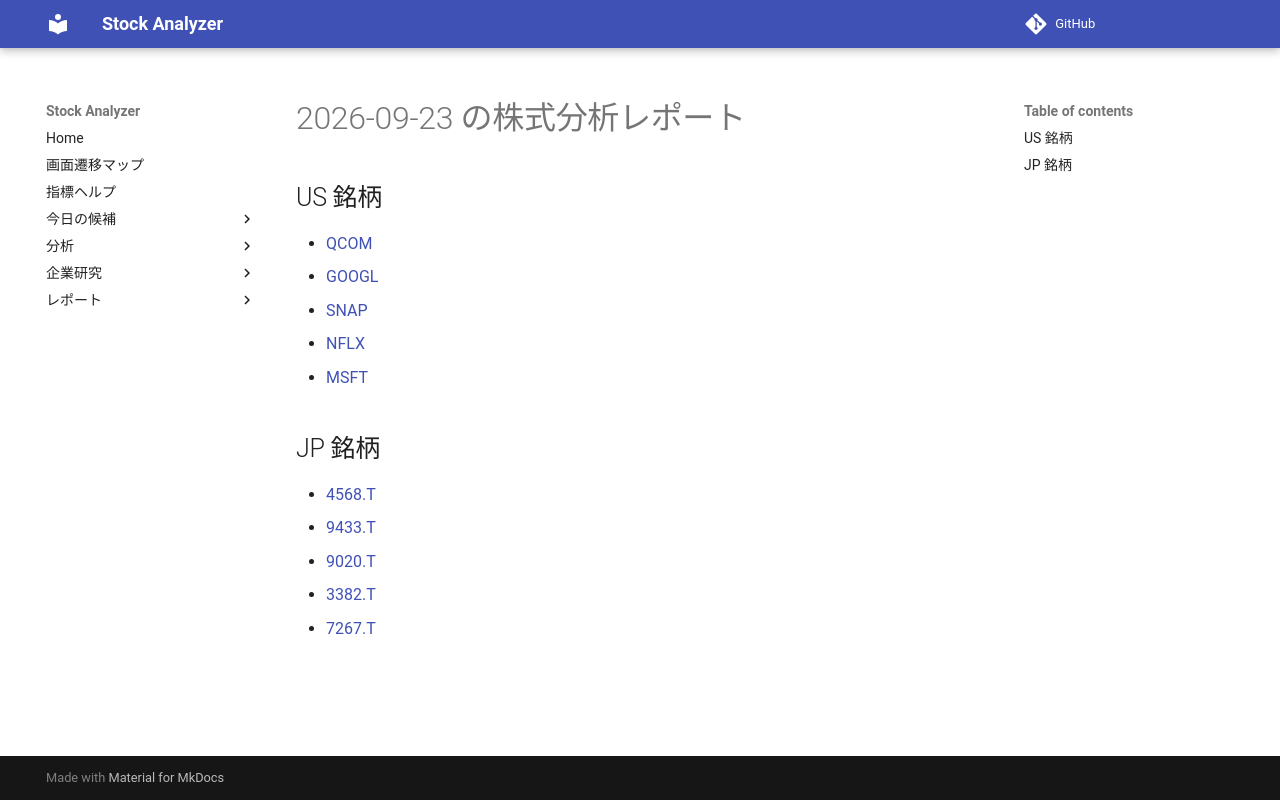

repository: Yumi-note/Making-APP · page: reports/2026-09-23/191509/index.html · generator: mkdocs

# 2026-09-23 の株式分析レポート

## US 銘柄

- [QCOM](QCOM.md)
- [GOOGL](GOOGL.md)
- [SNAP](SNAP.md)
- [NFLX](NFLX.md)
- [MSFT](MSFT.md)

## JP 銘柄

- [4568.T](4568_T.md)
- [9433.T](9433_T.md)
- [9020.T](9020_T.md)
- [3382.T](3382_T.md)
- [7267.T](7267_T.md)
